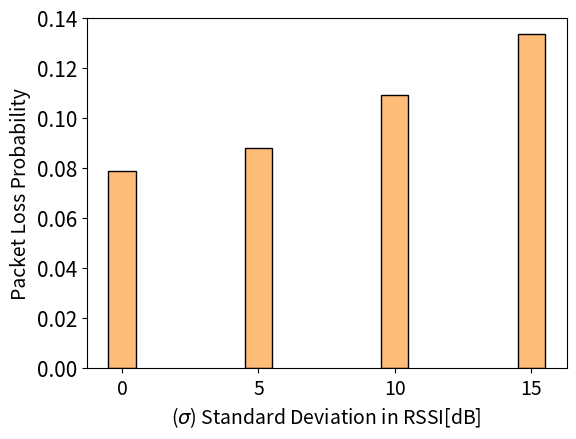

The script that saved this image:
import numpy as np 
import matplotlib.pyplot as plt 

# set width of bar 
barWidth = 1
#fig = plt.subplots(figsize =(12, 8)) 

# set height of bar 
particle_line = [0.786068/10.0, 0.878285/10.0,1.089896/10.0,1.333744/10.0]




# Set position of bar on X axis 
br1 = [0,5,10,15] 
br2 = [x + barWidth for x in br1] 
br3 = [x + barWidth for x in br2] 
br4 = [x + barWidth for x in br3] 

colors = iter([plt.cm.tab20(i) for i in range(20)])

next(colors)
next(colors)
next(colors)

# plt.grid(color='#95a5a6', linestyle='--', linewidth=1, axis='y', alpha=0.5)


# Make the plot 
plt.bar(br1, particle_line, width = barWidth, 
		edgecolor ='black'
        , color=[next(colors)]) 


# Adding Xticks 
plt.xlabel('($\sigma$) Standard Deviation in RSSI[dB]',fontsize=14) 
plt.ylabel('Packet Loss Probability', fontsize=14) 

legend_properties = {'weight':'bold', 'size':'13'}


plt.xticks([0,5,10,15], 
		['0','5','10','15'],fontsize=14) 
plt.yticks(fontsize=15)
plt.subplots_adjust(bottom=0.15,left=0.15)

# plt.legend(prop=legend_properties)
# plt.title("SDMob's Accuracy; Data Interval: 1 s,\n Path Loss Variance=0",fontsize=15)

plt.show() 
